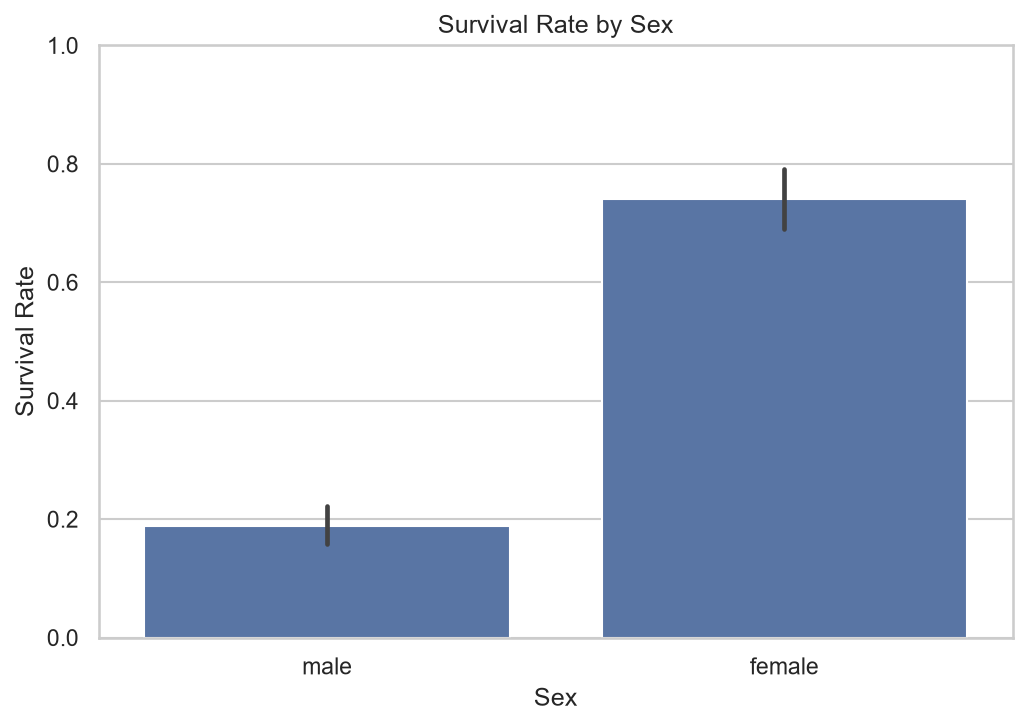

The data file committed next to this chart (first rows):
sex, survived
female, 74.2
male, 18.89
